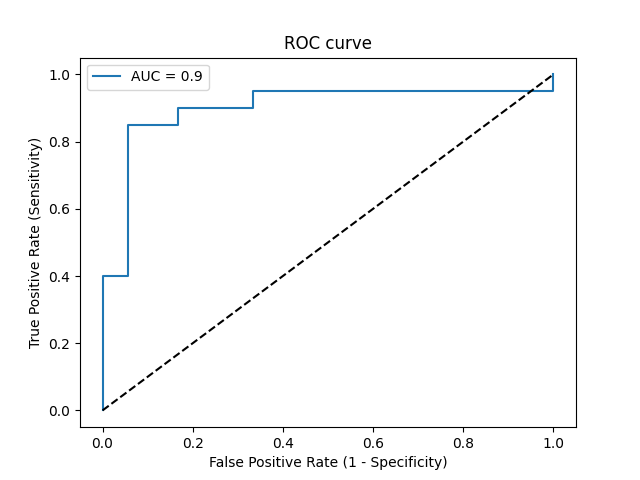

The data file committed next to this chart (first rows):
Threshold, Sensitivity, Specificity, NPV, PPV
inf, 0.0, 1.0, 0.4737, 0
1, 0.05, 1.0, 0.4865, 1.0
0.9414, 0.4, 1.0, 0.6, 1.0
0.9241, 0.4, 0.9444, 0.5862, 0.8889
0.7545, 0.85, 0.9444, 0.85, 0.9444
0.6583, 0.85, 0.8333, 0.8333, 0.85
0.6369, 0.9, 0.8333, 0.8824, 0.8571
0.5553, 0.9, 0.6667, 0.8571, 0.75
0.5184, 0.95, 0.6667, 0.9231, 0.76
0.3189, 0.95, 0.0, 0.0, 0.5135
0.3052, 1.0, 0.0, 0, 0.5263
